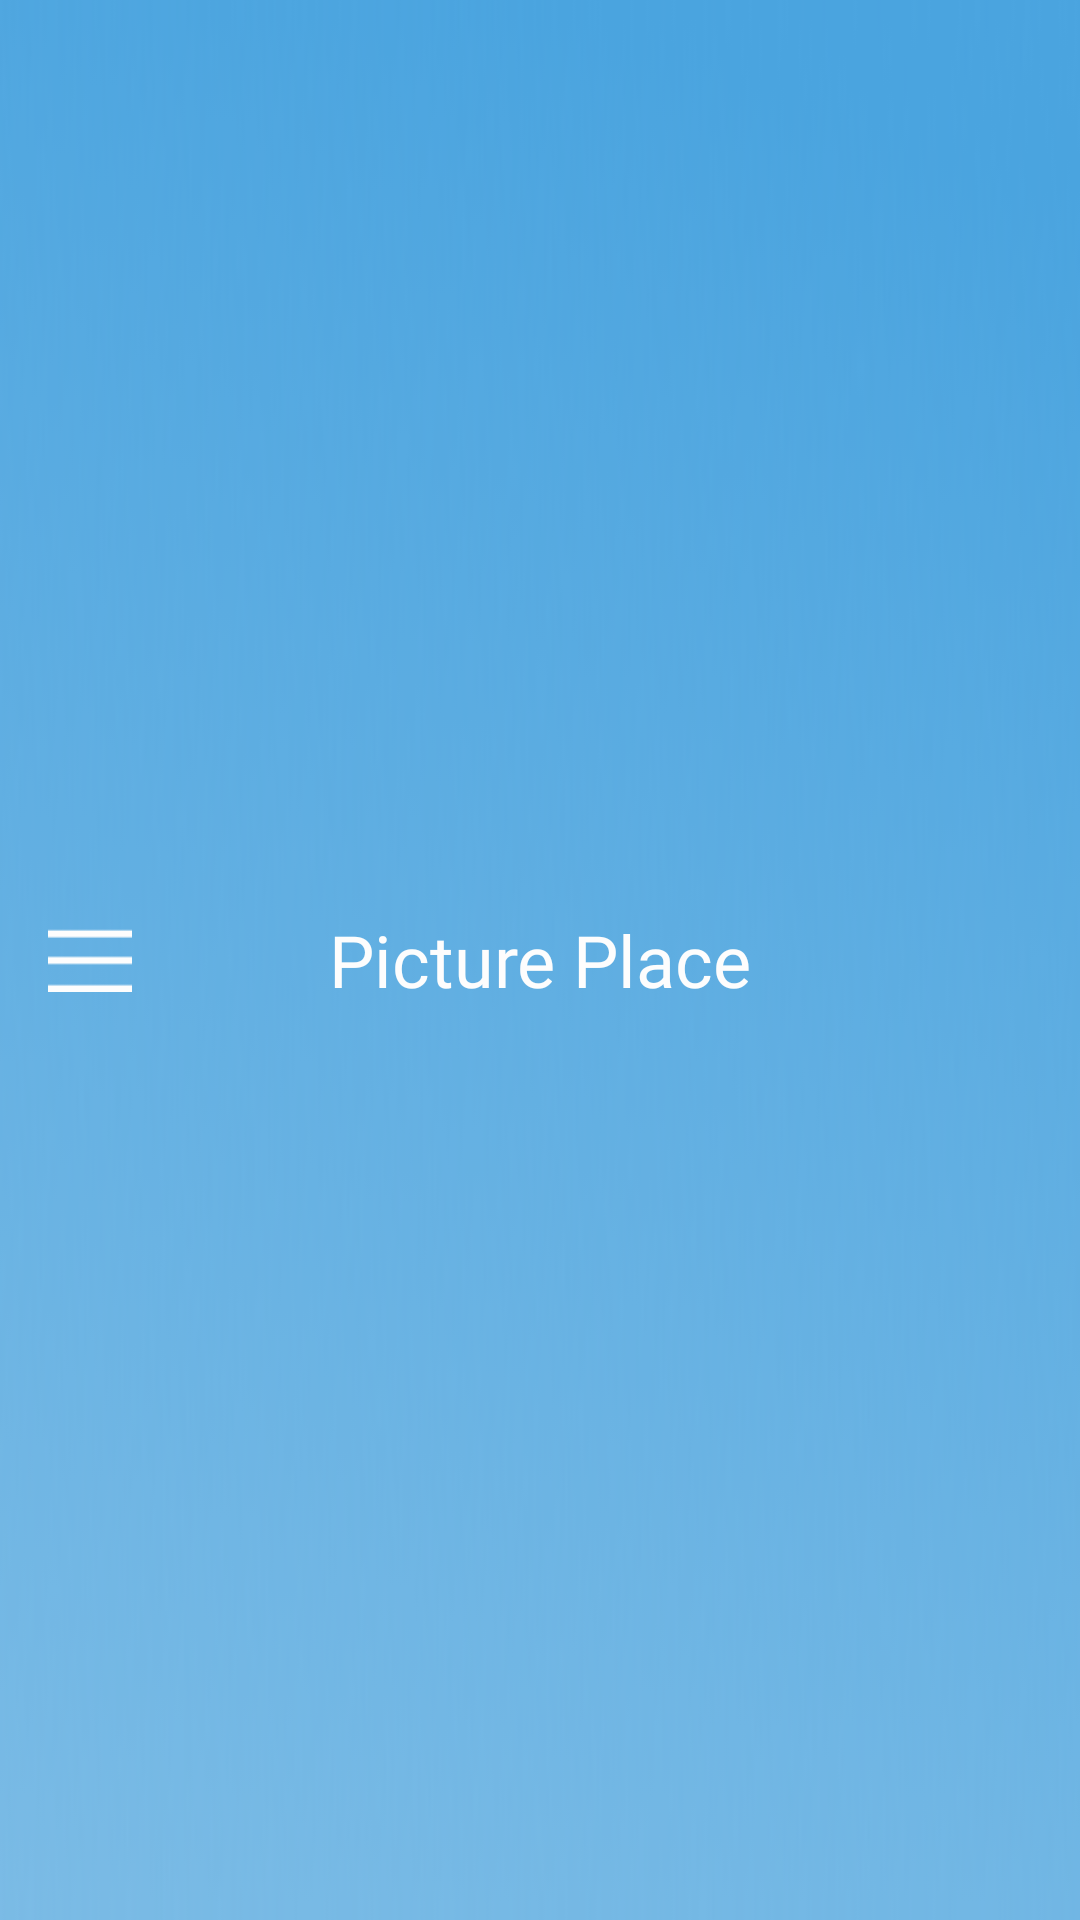

Here is an Android app screen rendered from its layout file. Give the layout XML and the strings, colors and styles it references.
<!-- AndroidManifest.xml: application theme Theme.PicturePlace -->
<!-- res/layout/pp_toolbar.xml -->
<?xml version="1.0" encoding="utf-8"?>
<androidx.appcompat.widget.Toolbar
    android:id="@+id/vs_toolbar"
    xmlns:android="http://schemas.android.com/apk/res/android"
    xmlns:app="http://schemas.android.com/apk/res-auto"
    android:layout_width="match_parent"
    android:layout_height="60dp"
    android:adjustViewBounds="true"
    android:background="@drawable/frame"
    android:elevation="2dp">

    <ImageView
        android:id="@+id/toolbarMenu"
        android:layout_width="28dp"
        android:layout_height="24dp"
        android:src="@drawable/toolbarmenu"
        />

    <TextView
        android:layout_gravity="center_horizontal"
        android:layout_width="wrap_content"
        android:layout_height="wrap_content"
        android:fontFamily="@font/mansalva_regular"
        android:textColor="#fdfdfd"
        android:textSize="24dp"
        android:text="Picture Place"
        />

</androidx.appcompat.widget.Toolbar>
<!-- resources referenced by this layout -->
<resources>
  <!-- drawable frame: png bitmap (drawable, 20927 bytes) -->
  <!-- drawable toolbarmenu: png bitmap (drawable-v24, 214 bytes) -->
  <style name="Theme.PicturePlace" parent="Theme.MaterialComponents.DayNight.NoActionBar">
          
          <item name="colorPrimary">@color/purple_500</item>
          <item name="colorPrimaryVariant">@color/purple_700</item>
          <item name="colorOnPrimary">@color/white</item>
          
          <item name="colorSecondary">@color/teal_200</item>
          <item name="colorSecondaryVariant">@color/teal_700</item>
          <item name="colorOnSecondary">@color/black</item>
          
          <item name="android:statusBarColor">?attr/colorPrimaryVariant</item>
          
      </style>
  <!-- not gathered from this repository: default colours our renderer supplied (Android Studio template values) -->
  <color name="purple_500">#FF6200EE</color>
  <color name="purple_700">#FF3700B3</color>
  <color name="teal_200">#FF03DAC5</color>
  <color name="teal_700">#FF018786</color>
  <color name="black">#FF000000</color>
  <color name="white">#FFFFFFFF</color>
</resources>
